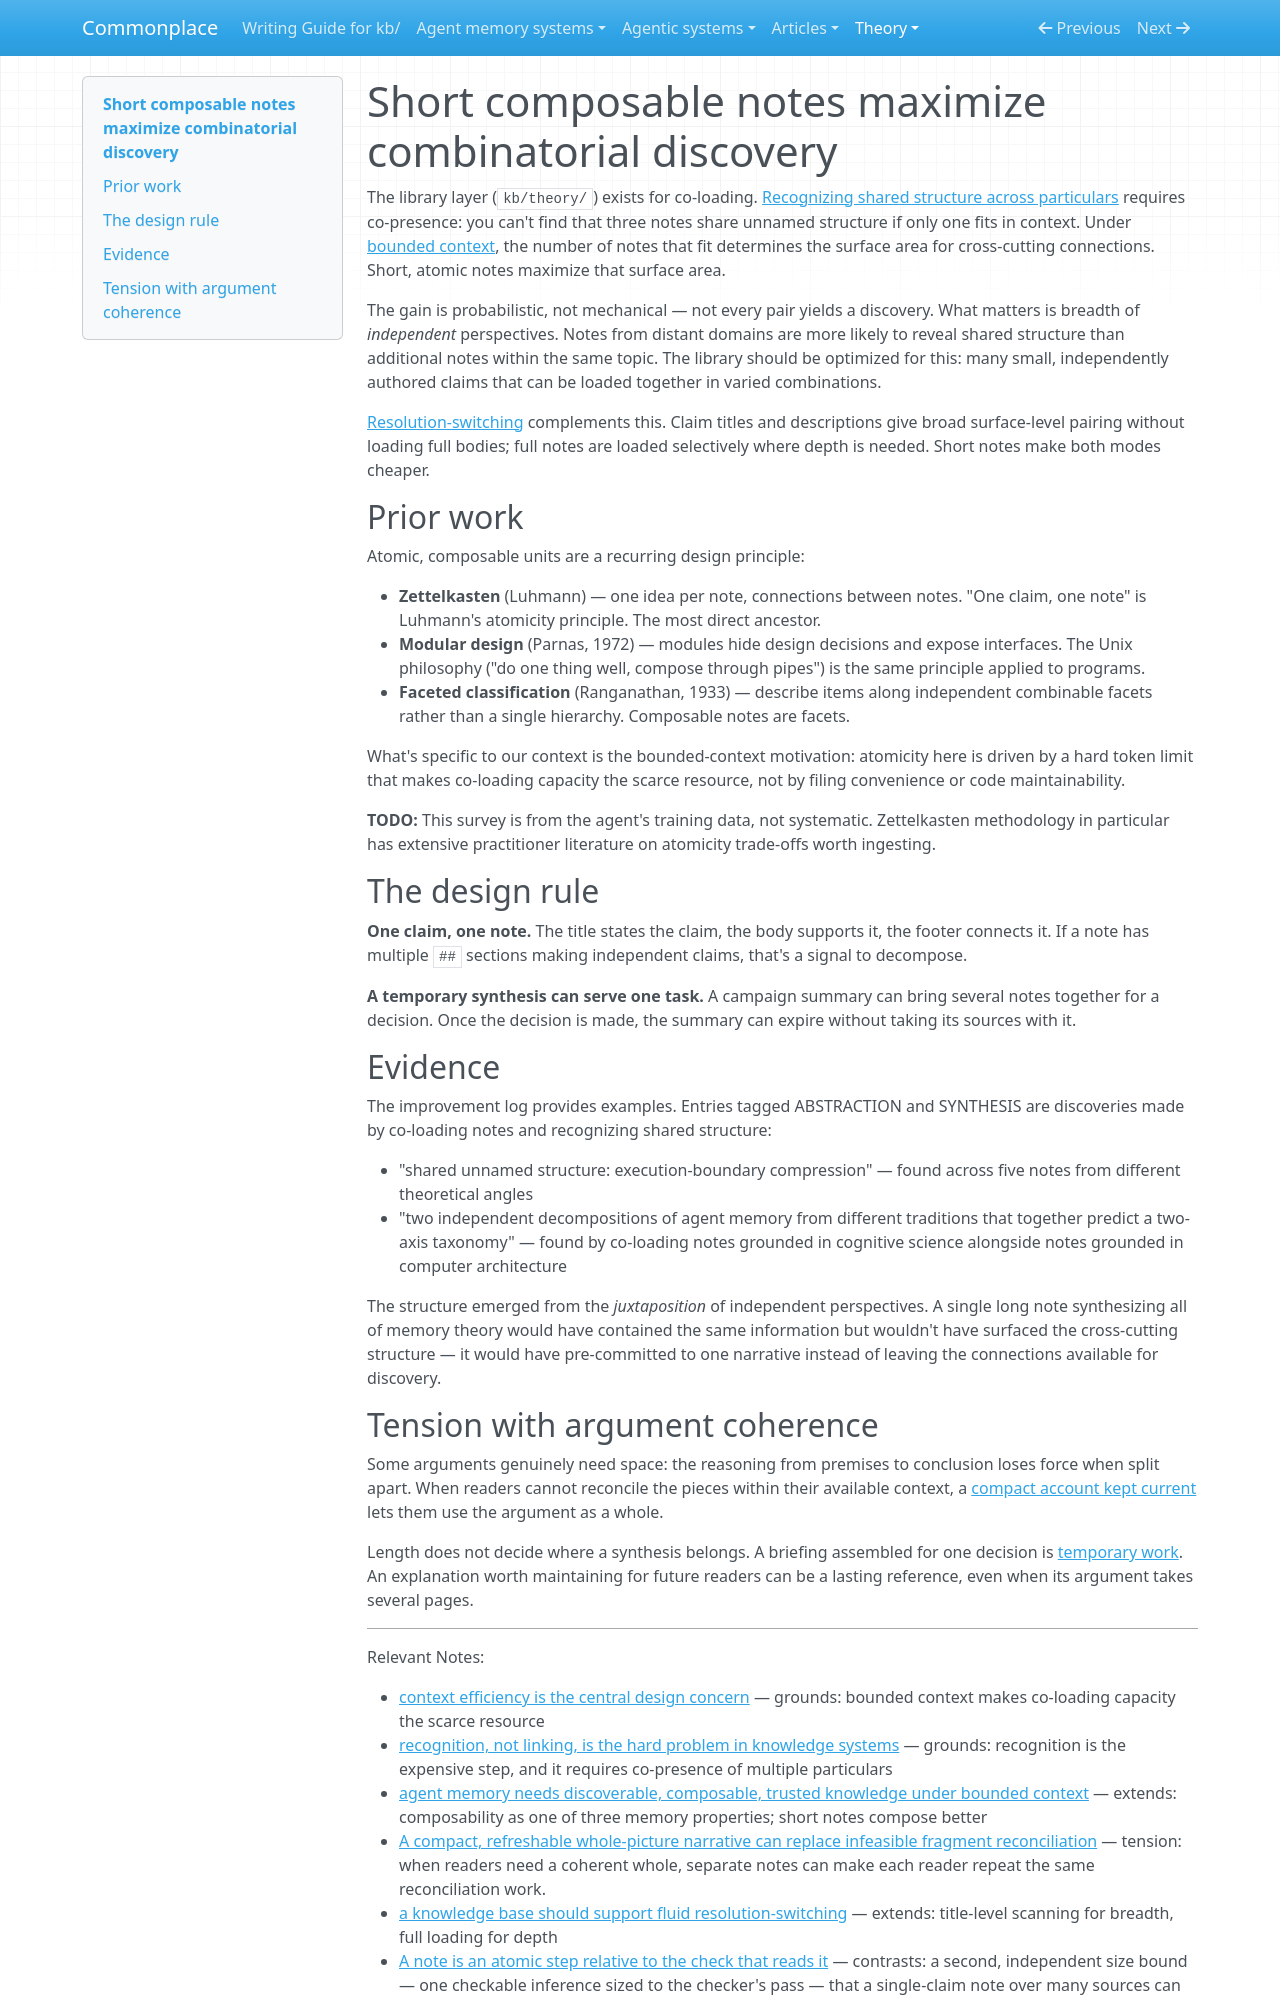

repository: zby/commonplace · page: theory/short-composable-notes-maximize-combinatorial-discovery/index.html · generator: mkdocs

---
description: "Short notes let readers combine claims for new questions. A longer synthesis earns its place when readers need the reasoning as a whole."
type: types/note.md
tags: [learning-theory, discovery, context-engineering, document-system]
---

# Short composable notes maximize combinatorial discovery

The library layer (`kb/theory/`) exists for co-loading. [Recognizing shared structure across particulars](./recognition-not-linking-is-the-hard-problem-in-knowledge-systems.md) requires co-presence: you can't find that three notes share unnamed structure if only one fits in context. Under [bounded context](./context-efficiency-is-the-central-design-concern-in-agent-systems.md), the number of notes that fit determines the surface area for cross-cutting connections. Short, atomic notes maximize that surface area.

The gain is probabilistic, not mechanical — not every pair yields a discovery. What matters is breadth of *independent* perspectives. Notes from distant domains are more likely to reveal shared structure than additional notes within the same topic. The library should be optimized for this: many small, independently authored claims that can be loaded together in varied combinations.

[Resolution-switching](./a-knowledge-base-should-support-fluid-resolution-switching.md) complements this. Claim titles and descriptions give broad surface-level pairing without loading full bodies; full notes are loaded selectively where depth is needed. Short notes make both modes cheaper.

## Prior work

Atomic, composable units are a recurring design principle:

- **Zettelkasten** (Luhmann) — one idea per note, connections between notes. "One claim, one note" is Luhmann's atomicity principle. The most direct ancestor.
- **Modular design** (Parnas, 1972) — modules hide design decisions and expose interfaces. The Unix philosophy ("do one thing well, compose through pipes") is the same principle applied to programs.
- **Faceted classification** (Ranganathan, 1933) — describe items along independent combinable facets rather than a single hierarchy. Composable notes are facets.

What's specific to our context is the bounded-context motivation: atomicity here is driven by a hard token limit that makes co-loading capacity the scarce resource, not by filing convenience or code maintainability.

**TODO:** This survey is from the agent's training data, not systematic. Zettelkasten methodology in particular has extensive practitioner literature on atomicity trade-offs worth ingesting.

## The design rule

**One claim, one note.** The title states the claim, the body supports it, the footer connects it. If a note has multiple `##` sections making independent claims, that's a signal to decompose.

**A temporary synthesis can serve one task.** A campaign summary can bring several notes together for a decision. Once the decision is made, the summary can expire without taking its sources with it.

## Evidence

The improvement log provides examples. Entries tagged ABSTRACTION and SYNTHESIS are discoveries made by co-loading notes and recognizing shared structure:

- "shared unnamed structure: execution-boundary compression" — found across five notes from different theoretical angles
- "two independent decompositions of agent memory from different traditions that together predict a two-axis taxonomy" — found by co-loading notes grounded in cognitive science alongside notes grounded in computer architecture

The structure emerged from the *juxtaposition* of independent perspectives. A single long note synthesizing all of memory theory would have contained the same information but wouldn't have surfaced the cross-cutting structure — it would have pre-committed to one narrative instead of leaving the connections available for discovery.
